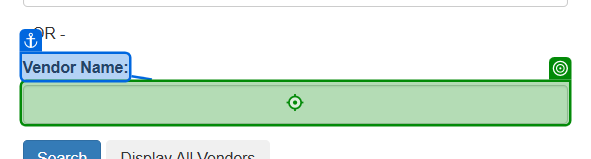
Workflow: CheckVendorExist

Step 1 [then]: type [io_VendorName] into the text box in window 'ACME System 1 - Vendors - Search' (chrome.exe)

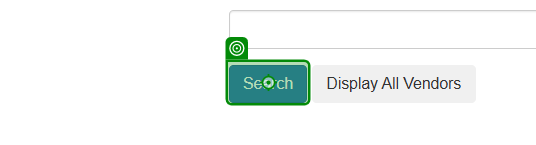
Step 2: click on the button 'Search' in window 'ACME System 1 - Vendors - Search' (chrome.exe)

Step 3: get-text from the table cell in window 'ACME System 1 - Search Results' (chrome.exe) (no picture)

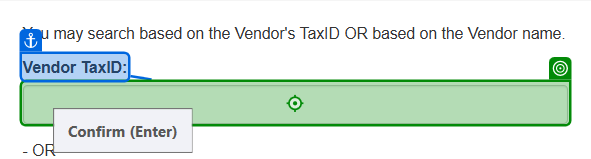
Step 4 [then]: type [io_TaxID] into the text box in window 'ACME System 1 - Vendors - Search' (chrome.exe)

Step 5: click on the button 'Search' in window 'ACME System 1 - Vendors - Search' (chrome.exe) (same screen as step 2)
